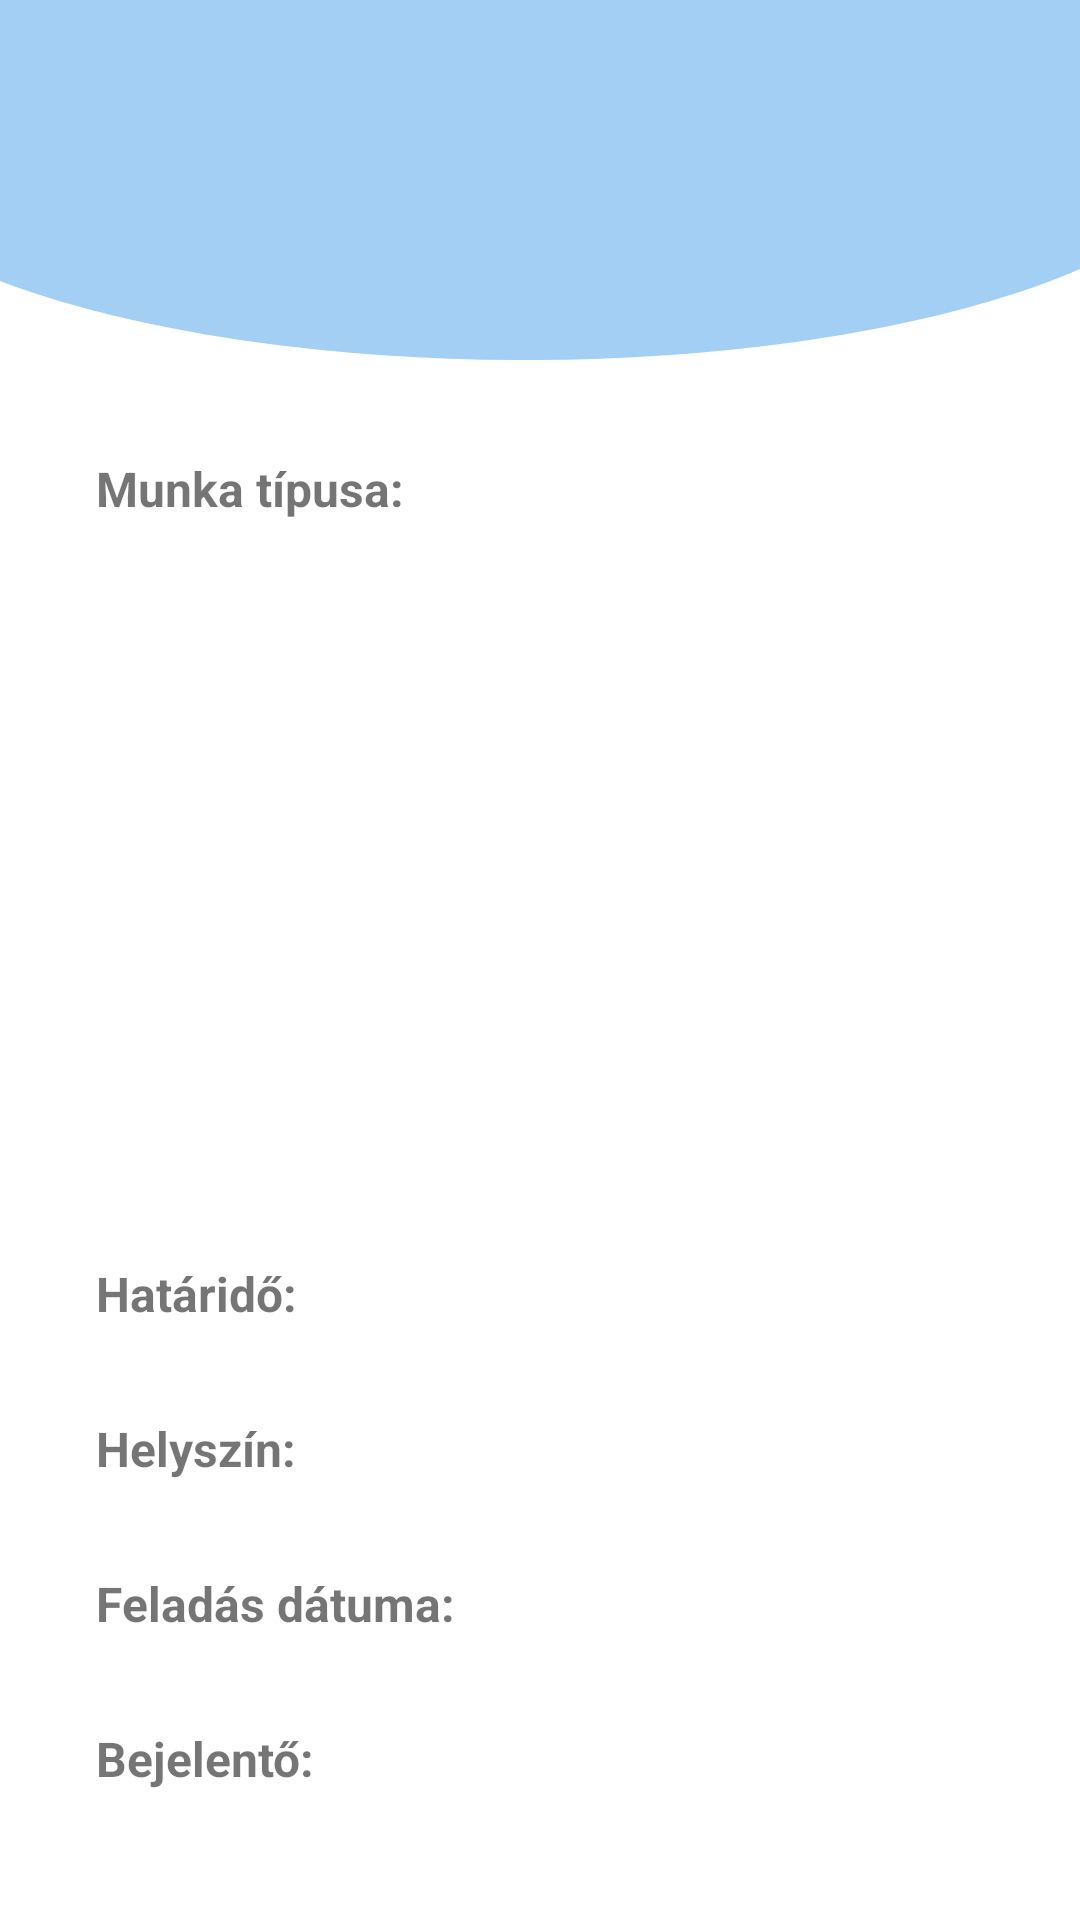

Layout XML and referenced resources for this Android screen:
<!-- AndroidManifest.xml: application theme AppTheme -->
<!-- res/layout/fragment_apply_job.xml -->
<?xml version="1.0" encoding="utf-8"?>
<androidx.core.widget.NestedScrollView xmlns:android="http://schemas.android.com/apk/res/android"
    xmlns:app="http://schemas.android.com/apk/res-auto"
    android:layout_width="match_parent"
    android:layout_height="match_parent"
    android:fillViewport="true">

    <androidx.constraintlayout.widget.ConstraintLayout
        android:layout_width="match_parent"
        android:layout_height="match_parent">

        <ImageView
            android:id="@+id/imageView_top_bar"
            android:layout_width="match_parent"
            android:layout_height="wrap_content"
            android:scaleType="fitXY"
            app:layout_constraintEnd_toEndOf="parent"
            app:layout_constraintStart_toStartOf="parent"
            app:layout_constraintTop_toTopOf="parent"
            app:srcCompat="@drawable/ic_top_arc" />

        <TextView
            android:id="@+id/textView_apply_job_name"
            android:layout_width="wrap_content"
            android:layout_height="wrap_content"
            android:textSize="26sp"
            android:textStyle="bold"
            app:layout_constraintBottom_toBottomOf="@id/imageView_top_bar"
            app:layout_constraintEnd_toEndOf="@id/imageView_top_bar"
            app:layout_constraintStart_toStartOf="@id/imageView_top_bar"
            app:layout_constraintTop_toTopOf="@id/imageView_top_bar" />

        <TextView
            android:id="@+id/textView_apply_job_type"
            android:layout_width="wrap_content"
            android:layout_height="wrap_content"
            android:layout_marginStart="32dp"
            android:layout_marginTop="32dp"
            android:text="@string/text_job_details_type"
            android:textSize="16sp"
            android:textStyle="bold"
            app:layout_constraintStart_toStartOf="parent"
            app:layout_constraintTop_toBottomOf="@id/imageView_top_bar" />

        <TextView
            android:id="@+id/textView_apply_job_type_text"
            android:layout_width="wrap_content"
            android:layout_height="wrap_content"
            android:layout_marginStart="10dp"
            android:layout_marginTop="32dp"
            android:textSize="16sp"
            app:layout_constraintStart_toEndOf="@id/textView_apply_job_type"
            app:layout_constraintTop_toBottomOf="@id/imageView_top_bar" />

        <TextView
            android:id="@+id/textView_apply_job_description"
            android:layout_width="0dp"
            android:layout_height="wrap_content"
            android:layout_marginStart="32dp"
            android:layout_marginTop="20dp"
            android:layout_marginEnd="20dp"
            android:textSize="16sp"
            app:layout_constraintEnd_toEndOf="parent"
            app:layout_constraintStart_toStartOf="parent"
            app:layout_constraintTop_toBottomOf="@id/textView_apply_job_type" />

        <ImageView
            android:id="@+id/imageView_apply_job_image"
            android:layout_width="250dp"
            android:layout_height="150dp"
            android:layout_marginTop="25dp"
            app:layout_constraintEnd_toEndOf="parent"
            app:layout_constraintStart_toStartOf="parent"
            app:layout_constraintTop_toBottomOf="@id/textView_apply_job_description" />

        <TextView
            android:id="@+id/textView_apply_job_deadline"
            android:layout_width="wrap_content"
            android:layout_height="wrap_content"
            android:layout_marginStart="32dp"
            android:layout_marginTop="30dp"
            android:text="@string/text_job_details_deadline"
            android:textSize="16sp"
            android:textStyle="bold"
            app:layout_constraintStart_toStartOf="parent"
            app:layout_constraintTop_toBottomOf="@id/imageView_apply_job_image" />

        <TextView
            android:id="@+id/textView_apply_job_deadline_text"
            android:layout_width="wrap_content"
            android:layout_height="wrap_content"
            android:layout_marginStart="10dp"
            android:layout_marginTop="30dp"
            android:textSize="16sp"
            app:layout_constraintStart_toEndOf="@id/textView_apply_job_deadline"
            app:layout_constraintTop_toBottomOf="@id/imageView_apply_job_image" />

        <TextView
            android:id="@+id/textView_apply_job_location"
            android:layout_width="wrap_content"
            android:layout_height="wrap_content"
            android:layout_marginStart="32dp"
            android:layout_marginTop="30dp"
            android:text="@string/text_job_details_location"
            android:textSize="16sp"
            android:textStyle="bold"
            app:layout_constraintStart_toStartOf="parent"
            app:layout_constraintTop_toBottomOf="@id/textView_apply_job_deadline" />

        <TextView
            android:id="@+id/textView_apply_job_location_text"
            android:layout_width="0dp"
            android:layout_height="wrap_content"
            android:layout_marginStart="10dp"
            android:layout_marginTop="30dp"
            android:layout_marginEnd="20dp"
            android:textColor="@color/appBlue"
            android:textSize="16sp"
            app:layout_constraintEnd_toEndOf="parent"
            app:layout_constraintStart_toEndOf="@id/textView_apply_job_location"
            app:layout_constraintTop_toBottomOf="@id/textView_apply_job_deadline_text" />

        <TextView
            android:id="@+id/textView_apply_job_date"
            android:layout_width="wrap_content"
            android:layout_height="wrap_content"
            android:layout_marginStart="32dp"
            android:layout_marginTop="30dp"
            android:text="@string/text_job_details_post_date"
            android:textSize="16sp"
            android:textStyle="bold"
            app:layout_constraintStart_toStartOf="parent"
            app:layout_constraintTop_toBottomOf="@id/textView_apply_job_location_text" />

        <TextView
            android:id="@+id/textView_apply_job_date_text"
            android:layout_width="wrap_content"
            android:layout_height="wrap_content"
            android:layout_marginStart="10dp"
            android:layout_marginTop="30dp"
            android:textSize="16sp"
            app:layout_constraintStart_toEndOf="@id/textView_apply_job_date"
            app:layout_constraintTop_toBottomOf="@id/textView_apply_job_location_text" />

        <TextView
            android:id="@+id/textView_apply_job_sender"
            android:layout_width="wrap_content"
            android:layout_height="wrap_content"
            android:layout_marginStart="32dp"
            android:layout_marginTop="30dp"
            android:text="@string/text_job_details_sender"
            android:textSize="16sp"
            android:textStyle="bold"
            app:layout_constraintStart_toStartOf="parent"
            app:layout_constraintTop_toBottomOf="@id/textView_apply_job_date" />

        <TextView
            android:id="@+id/textView_apply_job_sender_name"
            android:layout_width="wrap_content"
            android:layout_height="wrap_content"
            android:layout_marginStart="10dp"
            android:layout_marginTop="30dp"
            android:textColor="@color/appBlue"
            android:textSize="16sp"
            app:layout_constraintStart_toEndOf="@id/textView_apply_job_sender"
            app:layout_constraintTop_toBottomOf="@id/textView_apply_job_date_text" />

        <Button
            android:id="@+id/button_apply_job_apply"
            android:layout_width="wrap_content"
            android:layout_height="55dp"
            android:layout_marginTop="100dp"
            android:layout_marginBottom="16dp"
            android:text="@string/text_apply_job_apply"
            app:cornerRadius="15dp"
            app:layout_constraintBottom_toBottomOf="parent"
            app:layout_constraintEnd_toEndOf="parent"
            app:layout_constraintStart_toStartOf="parent"
            app:layout_constraintTop_toBottomOf="@id/textView_apply_job_sender_name" />

        <com.google.android.material.progressindicator.CircularProgressIndicator
            android:id="@+id/pbar_apply_repairman"
            android:layout_width="wrap_content"
            android:layout_height="wrap_content"
            android:elevation="10dp"
            android:indeterminate="true"
            android:paddingTop="4dp"
            app:indicatorColor="@color/white"
            app:layout_constraintEnd_toEndOf="parent"
            app:layout_constraintStart_toStartOf="parent"
            app:layout_constraintTop_toTopOf="@id/button_apply_job_apply" />

    </androidx.constraintlayout.widget.ConstraintLayout>
</androidx.core.widget.NestedScrollView>
<!-- resources referenced by this layout -->
<resources>
  <color name="appBlue">#3095e6</color>
  <color name="white">#FFFFFF</color>
  <!-- drawable ic_top_arc (drawable) -->
  <vector android:alpha="0.45"
      android:height="120dp"
      android:viewportHeight="134"
      android:viewportWidth="360"
      android:width="200dp"
      xmlns:android="http://schemas.android.com/apk/res/android">
  
      <path android:fillColor="@color/appBlue"
          android:pathData="M175,134a588.737,588.737 0,0 1,-90.305 -6.719c-13.748,-2.144 -27.007,-4.8 -39.408,-7.883a331.413,331.413 0,0 1,-34.335 -10.44c-3.759,-1.385 -7.444,-2.84 -10.951,-4.325L0.001,0L360,0L360,100.1c-6.412,3.117 -13.46,6.1 -20.951,8.858a331.556,331.556 0,0 1,-34.336 10.44c-12.4,3.088 -25.662,5.74 -39.408,7.883A588.736,588.736 0,0 1,175 134Z"
          />
  
  </vector>
  <string name="text_apply_job_apply">Jelentkezés</string>
  <string name="text_job_details_deadline">Határidő:</string>
  <string name="text_job_details_location">Helyszín:</string>
  <string name="text_job_details_post_date">Feladás dátuma:</string>
  <string name="text_job_details_sender">Bejelentő:</string>
  <string name="text_job_details_type">Munka típusa:</string>
  <style name="AppTheme" parent="Theme.MaterialComponents.Light.NoActionBar">
          
          <item name="colorPrimary">@color/appBlue</item>
          <item name="colorPrimaryDark">@color/appBlue</item>
          <item name="colorAccent">@color/colorAccent</item>
          <item name="fontFamily">@font/montserrat</item>
      </style>
  <color name="colorAccent">#03DAC5</color>
</resources>
